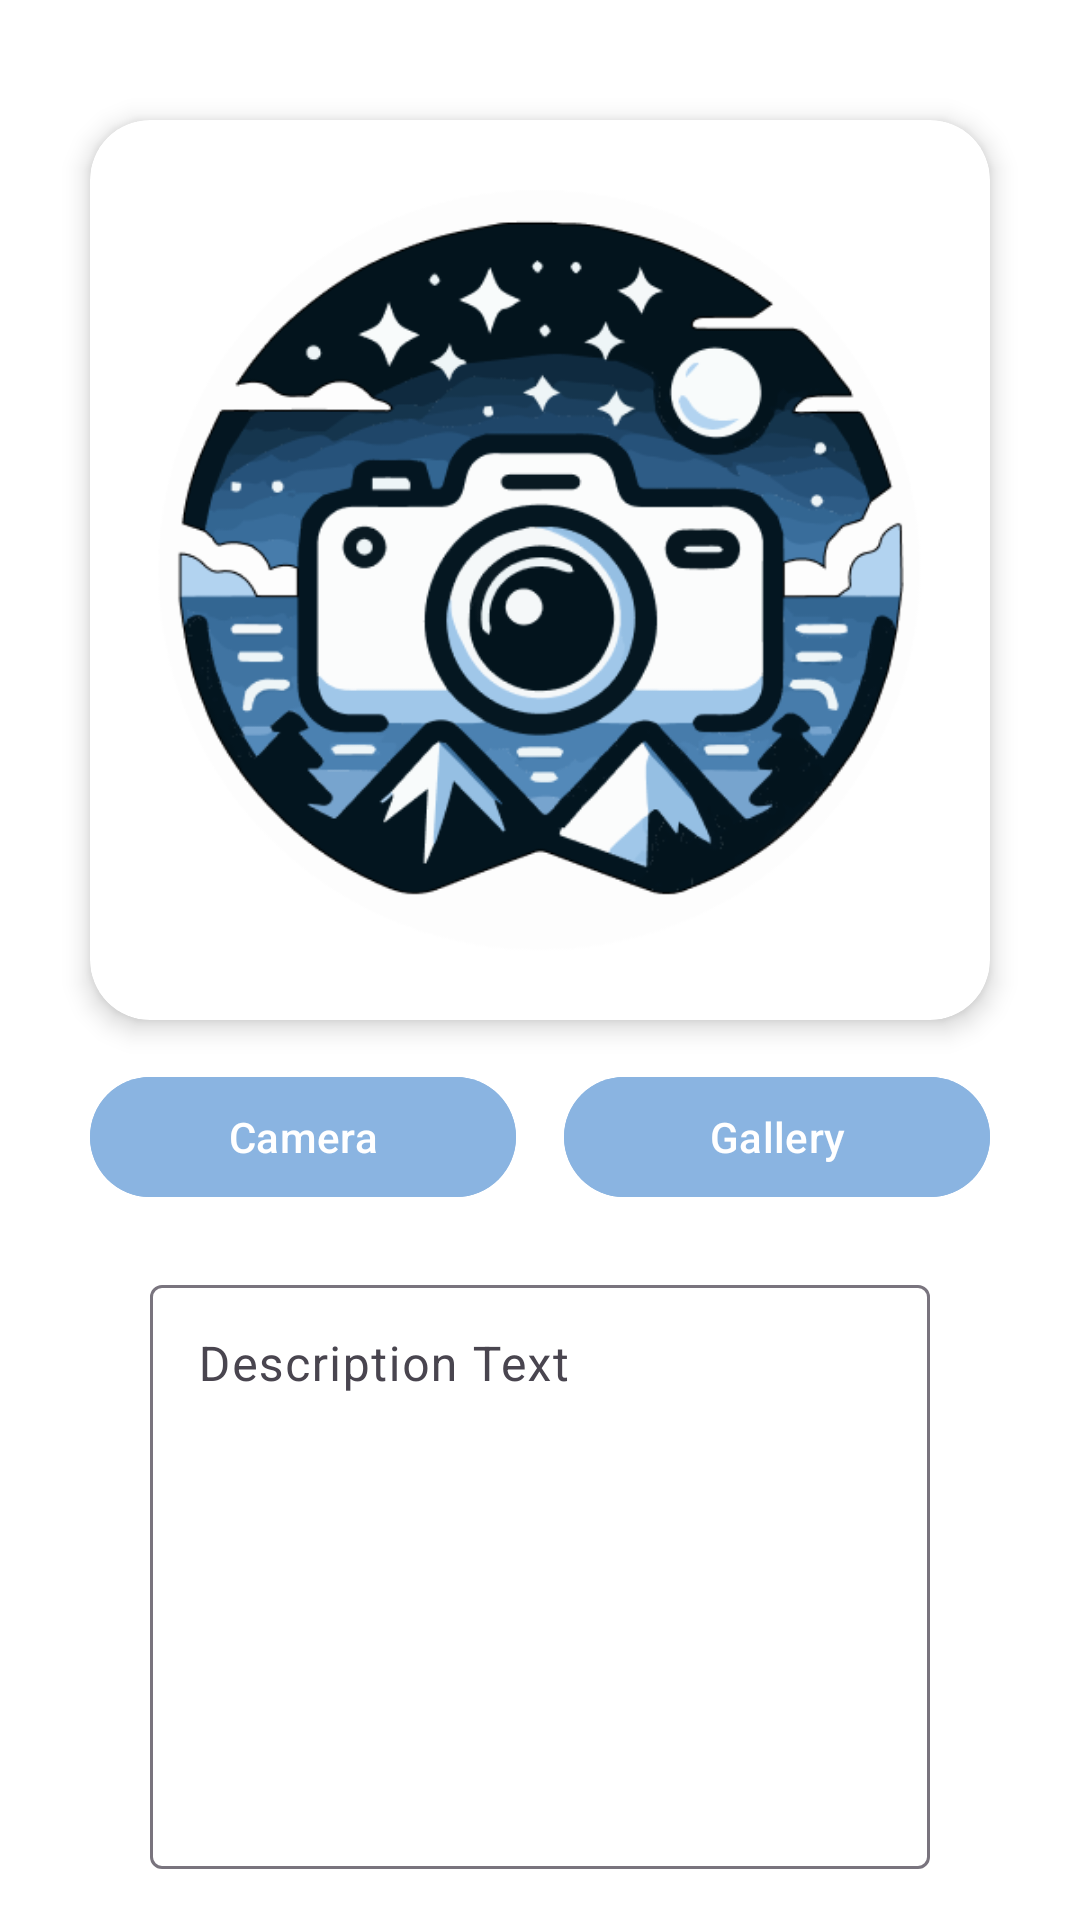

Layout XML and referenced resources for this Android screen:
<!-- AndroidManifest.xml: application theme Theme.StoryViewApp -->
<!-- res/layout/activity_upload.xml -->
<?xml version="1.0" encoding="utf-8"?>
<androidx.constraintlayout.widget.ConstraintLayout xmlns:android="http://schemas.android.com/apk/res/android"
    xmlns:app="http://schemas.android.com/apk/res-auto"
    xmlns:tools="http://schemas.android.com/tools"
    android:layout_width="match_parent"
    android:layout_height="match_parent"
    android:background="?attr/backgroundColor"
    tools:context=".ui.main.UploadActivity">

    <androidx.cardview.widget.CardView
        android:id="@+id/cv_image"
        android:layout_width="300dp"
        android:layout_height="300dp"
        android:layout_marginTop="40dp"
        app:cardCornerRadius="20dp"
        app:cardElevation="5dp"
        app:layout_constraintEnd_toEndOf="parent"
        app:layout_constraintStart_toStartOf="parent"
        app:layout_constraintTop_toTopOf="parent">

        <ImageView
            android:id="@+id/iv_photo_preview"
            android:layout_width="match_parent"
            android:layout_height="match_parent"
            android:contentDescription="@string/picture"
            app:srcCompat="@mipmap/just_logo_app"
            tools:ignore="ImageContrastCheck" />

    </androidx.cardview.widget.CardView>

    <LinearLayout
        android:id="@+id/linear_button"
        android:layout_width="0dp"
        android:layout_height="wrap_content"
        android:layout_marginTop="15dp"
        android:orientation="horizontal"
        app:layout_constraintEnd_toEndOf="@id/cv_image"
        app:layout_constraintStart_toStartOf="@id/cv_image"
        app:layout_constraintTop_toBottomOf="@id/cv_image">

        <com.google.android.material.button.MaterialButton
            android:id="@+id/btn_camera"
            android:layout_width="match_parent"
            android:layout_height="wrap_content"
            android:layout_marginEnd="8dp"
            android:layout_weight="1"
            android:text="@string/camera"
            android:textColor="@color/white"
            android:backgroundTint="?attr/colorPrimary"/>

        <com.google.android.material.button.MaterialButton
            android:id="@+id/btn_gallery"
            android:layout_width="match_parent"
            android:layout_height="wrap_content"
            android:layout_marginStart="8dp"
            android:layout_weight="1"
            android:text="@string/gallery"
            android:textColor="@color/white"
            android:backgroundTint="?attr/colorPrimary"/>

    </LinearLayout>

    <com.google.android.material.textfield.TextInputLayout
        android:id="@+id/description_box_input"
        android:layout_width="match_parent"
        android:layout_height="200dp"
        android:layout_marginStart="50dp"
        android:layout_marginTop="20dp"
        android:layout_marginEnd="50dp"
        android:hint="@string/description"
        app:layout_constraintEnd_toEndOf="parent"
        app:layout_constraintStart_toStartOf="parent"
        app:layout_constraintTop_toBottomOf="@id/linear_button">

        <EditText
            android:id="@+id/box_add_description"
            android:layout_width="match_parent"
            android:layout_height="match_parent"
            android:gravity="start"
            android:inputType="textMultiLine"
            android:layout_marginTop="6dp"
            android:lines="5"
            android:maxLines="5"
            android:scrollbars="vertical"
            android:textColorHint="?attr/colorAccent"
            tools:ignore="Autofill,LabelFor,TextContrastCheck,VisualLintTextFieldSize" />

    </com.google.android.material.textfield.TextInputLayout>

    <com.google.android.material.button.MaterialButton
        android:id="@+id/button_add"
        android:layout_width="300dp"
        android:layout_height="wrap_content"
        android:layout_marginTop="16dp"
        android:layout_weight="1"
        android:text="@string/add_story"
        android:textColor="@color/white"
        android:backgroundTint="?attr/colorPrimary"
        app:layout_constraintEnd_toEndOf="parent"
        app:layout_constraintStart_toStartOf="parent"
        app:layout_constraintTop_toBottomOf="@id/description_box_input"
        tools:ignore="VisualLintButtonSize" />


    <com.airbnb.lottie.LottieAnimationView
        android:id="@+id/progressBar"
        android:layout_width="40dp"
        android:layout_height="40dp"
        app:lottie_fileName="bubble_loading.json"
        app:lottie_autoPlay="true"
        app:lottie_loop="true"
        app:layout_constraintBottom_toBottomOf="parent"
        app:layout_constraintEnd_toEndOf="parent"
        app:layout_constraintStart_toStartOf="parent"
        app:layout_constraintTop_toTopOf="parent"/>

</androidx.constraintlayout.widget.ConstraintLayout>
<!-- resources referenced by this layout -->
<resources>
  <color name="white">#FFFFFFFF</color>
  <!-- mipmap just_logo_app: png bitmap (mipmap-xxxhdpi, 58487 bytes) -->
  <string name="add_story">Add to Story</string>
  <string name="camera">Camera</string>
  <string name="description">Description Text</string>
  <string name="gallery">Gallery</string>
  <string name="picture">Picture</string>
  <style name="Theme.StoryViewApp" parent="Base.Theme.StoryViewApp">
          <item name="android:popupBackground">@color/notSoBlack</item>
      </style>
  <style name="Base.Theme.StoryViewApp" parent="Theme.Material3.DayNight.NoActionBar">
          <item name="colorPrimary">@color/blueDark</item>
          <item name="colorPrimaryDark">@color/blueYoung</item>
          <item name="colorAccent">@color/black</item>
          <item name="colorSecondary">@color/blueYoung</item>
          <item name="backgroundColor">@color/white</item>
      </style>
  <color name="notSoBlack">#404040</color>
  <color name="blueDark">#8AB4E1</color>
  <color name="blueYoung">#315D8A</color>
  <color name="black">#FF000000</color>
</resources>
